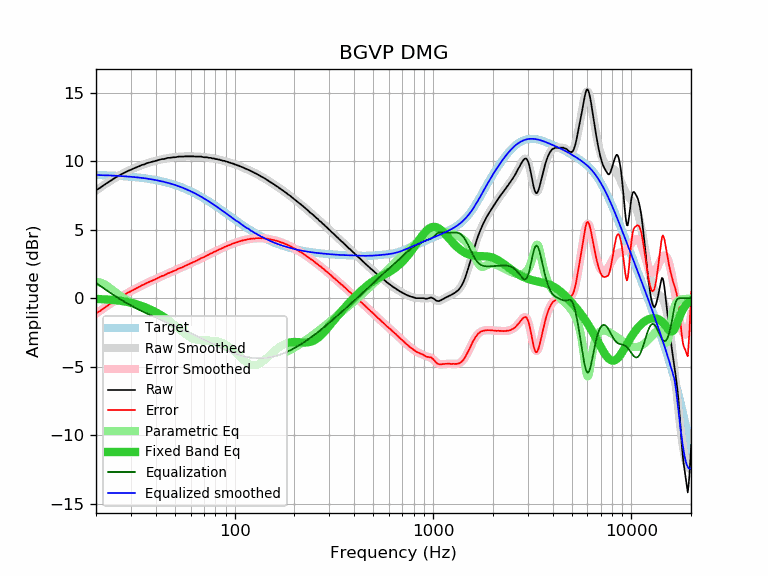

Data behind this chart, as committed beside it:
frequency, raw, error, smoothed, error_smoothed, equalization, parametric_eq, equalized_raw, equalized_smoothed, target
20, 7.88, -1.11, 7.87, -1.12, 1.12, -0.04, 9.00, 8.99, 8.99
21, 8.06, -0.92, 8.07, -0.91, 0.91, -0.06, 8.96, 8.98, 8.98
22, 8.27, -0.70, 8.27, -0.70, 0.70, -0.08, 8.97, 8.97, 8.97
23, 8.45, -0.51, 8.45, -0.51, 0.51, -0.09, 8.96, 8.96, 8.96
24, 8.62, -0.33, 8.62, -0.33, 0.33, -0.12, 8.94, 8.95, 8.95
25, 8.79, -0.15, 8.78, -0.16, 0.16, -0.14, 8.95, 8.94, 8.94
26, 8.93, 0.01, 8.92, 0.00, -0.00, -0.17, 8.93, 8.92, 8.92
27, 9.06, 0.15, 9.05, 0.15, -0.15, -0.20, 8.91, 8.91, 8.91
28, 9.18, 0.29, 9.17, 0.28, -0.28, -0.24, 8.90, 8.89, 8.89
29, 9.29, 0.41, 9.28, 0.41, -0.41, -0.28, 8.88, 8.88, 8.88
30, 9.37, 0.51, 9.38, 0.52, -0.52, -0.33, 8.85, 8.86, 8.86
31, 9.47, 0.63, 9.47, 0.63, -0.63, -0.38, 8.84, 8.84, 8.84
32, 9.55, 0.73, 9.56, 0.74, -0.74, -0.44, 8.81, 8.82, 8.82
33, 9.63, 0.83, 9.63, 0.84, -0.84, -0.50, 8.79, 8.80, 8.80
34, 9.72, 0.94, 9.71, 0.93, -0.93, -0.56, 8.79, 8.78, 8.78
35, 9.76, 1.01, 9.77, 1.02, -1.02, -0.63, 8.74, 8.75, 8.75
36, 9.85, 1.12, 9.83, 1.10, -1.10, -0.70, 8.75, 8.73, 8.73
37, 9.89, 1.19, 9.89, 1.18, -1.18, -0.78, 8.70, 8.70, 8.70
38, 9.94, 1.26, 9.94, 1.26, -1.26, -0.85, 8.68, 8.68, 8.68
39, 9.98, 1.33, 9.99, 1.34, -1.34, -0.93, 8.64, 8.65, 8.65
40, 10.02, 1.40, 10.03, 1.41, -1.41, -1.02, 8.61, 8.62, 8.62
41, 10.07, 1.48, 10.07, 1.48, -1.48, -1.10, 8.59, 8.59, 8.59
42, 10.11, 1.55, 10.11, 1.55, -1.55, -1.19, 8.56, 8.56, 8.56
43, 10.15, 1.62, 10.14, 1.61, -1.61, -1.28, 8.53, 8.52, 8.52
44, 10.15, 1.66, 10.17, 1.68, -1.68, -1.37, 8.47, 8.49, 8.49
45, 10.20, 1.74, 10.20, 1.74, -1.74, -1.47, 8.46, 8.45, 8.45
46, 10.24, 1.82, 10.22, 1.80, -1.80, -1.57, 8.44, 8.42, 8.42
47, 10.24, 1.86, 10.24, 1.86, -1.86, -1.67, 8.38, 8.38, 8.38
48, 10.26, 1.92, 10.26, 1.92, -1.92, -1.78, 8.34, 8.34, 8.34
49, 10.28, 1.98, 10.28, 1.97, -1.97, -1.88, 8.30, 8.30, 8.30
50, 10.28, 2.02, 10.29, 2.03, -2.03, -1.99, 8.25, 8.26, 8.26
51, 10.30, 2.08, 10.30, 2.08, -2.08, -2.10, 8.22, 8.22, 8.22
52, 10.33, 2.15, 10.32, 2.14, -2.14, -2.20, 8.19, 8.18, 8.18
53, 10.33, 2.19, 10.32, 2.19, -2.19, -2.30, 8.14, 8.13, 8.13
54, 10.33, 2.24, 10.33, 2.24, -2.24, -2.40, 8.09, 8.09, 8.09
55, 10.33, 2.28, 10.34, 2.29, -2.29, -2.50, 8.03, 8.04, 8.04
56, 10.35, 2.35, 10.34, 2.35, -2.35, -2.59, 8.00, 8.00, 8.00
57, 10.35, 2.40, 10.35, 2.40, -2.40, -2.67, 7.95, 7.95, 7.95
58, 10.35, 2.45, 10.35, 2.45, -2.45, -2.75, 7.90, 7.90, 7.90
59, 10.35, 2.50, 10.35, 2.50, -2.50, -2.82, 7.85, 7.85, 7.85
60, 10.35, 2.54, 10.35, 2.54, -2.54, -2.88, 7.81, 7.80, 7.80
61, 10.35, 2.59, 10.35, 2.59, -2.59, -2.93, 7.76, 7.75, 7.75
62, 10.35, 2.64, 10.34, 2.64, -2.64, -2.97, 7.71, 7.70, 7.70
63, 10.33, 2.68, 10.34, 2.69, -2.69, -3.01, 7.64, 7.65, 7.65
64, 10.33, 2.73, 10.34, 2.74, -2.74, -3.04, 7.59, 7.60, 7.60
65, 10.33, 2.78, 10.33, 2.78, -2.78, -3.06, 7.55, 7.55, 7.55
66, 10.33, 2.83, 10.33, 2.83, -2.83, -3.07, 7.50, 7.50, 7.50
67, 10.33, 2.89, 10.32, 2.88, -2.88, -3.08, 7.45, 7.44, 7.44
68, 10.33, 2.94, 10.31, 2.92, -2.92, -3.09, 7.41, 7.39, 7.39
69, 10.30, 2.96, 10.30, 2.97, -2.97, -3.09, 7.33, 7.34, 7.34
70, 10.28, 3.00, 10.29, 3.01, -3.01, -3.09, 7.27, 7.28, 7.28
71, 10.28, 3.05, 10.28, 3.05, -3.05, -3.09, 7.22, 7.23, 7.23
72, 10.28, 3.10, 10.27, 3.10, -3.10, -3.09, 7.18, 7.18, 7.18
73, 10.27, 3.15, 10.26, 3.14, -3.14, -3.08, 7.13, 7.12, 7.12
74, 10.24, 3.17, 10.25, 3.18, -3.18, -3.08, 7.06, 7.07, 7.07
75, 10.24, 3.23, 10.24, 3.23, -3.23, -3.08, 7.01, 7.01, 7.01
76, 10.24, 3.28, 10.23, 3.27, -3.27, -3.08, 6.97, 6.96, 6.96
77, 10.20, 3.30, 10.21, 3.31, -3.31, -3.08, 6.89, 6.90, 6.90
78, 10.20, 3.35, 10.20, 3.35, -3.35, -3.08, 6.85, 6.85, 6.85
79, 10.20, 3.40, 10.18, 3.39, -3.39, -3.09, 6.81, 6.80, 6.80
... 553 more rows
